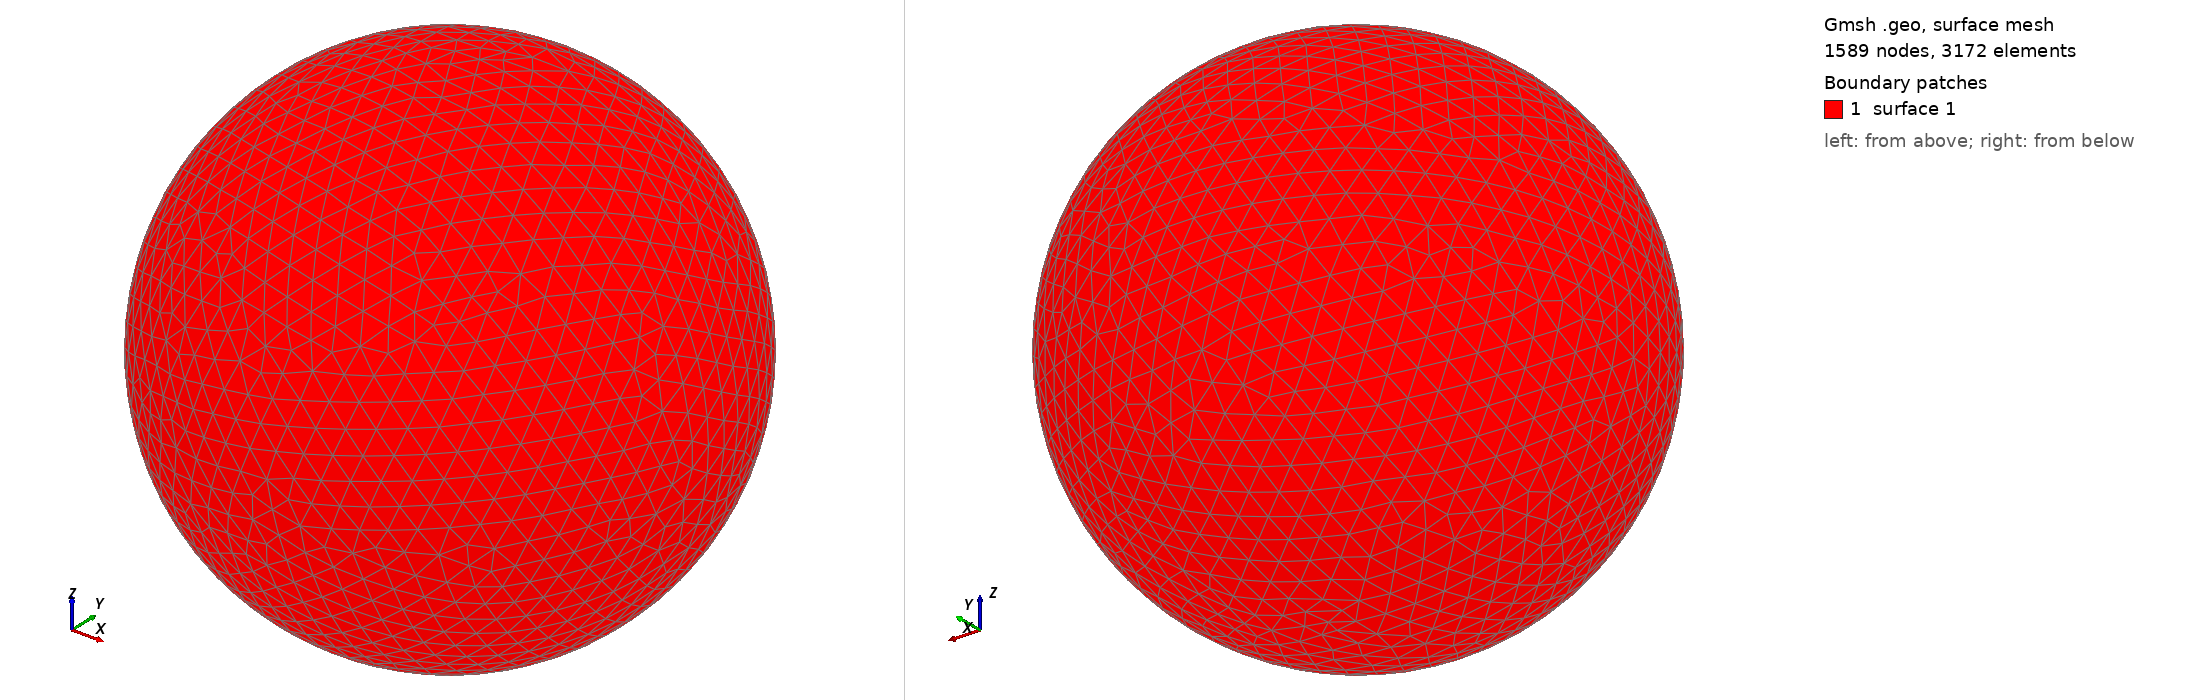

Gmsh geometry script, surface-meshed: 1589 nodes, 3172 surface elements. Boundary patches (legend numbers): 1 surface 1. Left view from above one corner, right view from below the opposite corner. The script declares no physical surfaces, so the legend lists its geometric surfaces. The drawing asked Gmsh for element sizes between 1% and 20% of the model's largest extent; the script's own settings can give other sizes.

=== shot2952.geo (drawn) ===
SetFactory("OpenCASCADE");
Point(1) = {0,0,0,0};
Sphere(1) = {0,0,0,0.95590000};
MeshSize{ PointsOf{ Surface{:}; } } = 0.095590000;
Mesh.ElementOrder=1;
Mesh.Format=39;
